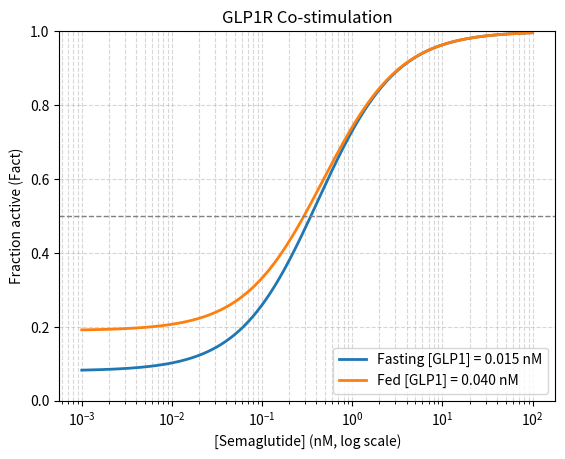

This figure's Python source:
# ligand_receptor.py

import numpy as np
import matplotlib.pyplot as plt

def Fact(G, L, Kd1, Kd2):
    """Fractional receptor activation with co-stimulation of GLP1 (G) and Semaglutide (L)"""
    return (Kd2 * G + Kd1 * L) / (Kd1 * Kd2 + Kd2 * G + Kd1 * L) # equation from lecture for two ligands competing for the receptor

Kd1 = 0.17 # dissociation constant for GLP1 [nM]
Kd2 = 0.38 # dissociation constant for semaglutide [nM]

G_fasting = 0.015 # fasting [GLP1] level [nM]
G_fed = 0.040 # post-feeding [GLP1] level [nM]

L = np.logspace(-3, 2, 500) # semaglutide concentration, 0.001 to 100 [nM]

plt.figure() # create a new figure window for plotting
plt.semilogx(L, Fact(G_fasting, L, Kd1, Kd2), label = "Fasting [GLP1] = 0.015 nM", lw=2) # fasting curve, semiglutide x & fraction active y
plt.semilogx(L, Fact(G_fed, L, Kd1, Kd2), label = "Fed [GLP1] = 0.040 nM", lw=2) # post-feeding curve, semaglutide x & fraction active y
plt.axhline(0.5, ls="--", c="gray", lw=1) # dashed reference line at 0.5
plt.ylim(0, 1) # set y-axis limits from 0 to 1
plt.xlabel("[Semaglutide] (nM, log scale)") # label x-axis
plt.ylabel("Fraction active (Fact)") # label y-axis
plt.title("GLP1R Co-stimulation") # title of the plot
plt.legend(loc="lower right") # legend in the lower right corner
plt.grid(True, which="both", ls="--", alpha=0.5) # background grid lines
plt.show() # show plot

# The active fraction for the fed levels of GLP1 is higher than the fasting levels of GLP1 at low semaglutide concentrations, 
# but as semaglutide concentrations increase, both the fed and fasting levels of GLP1 get closer until they converge as the drug 
# occupies the receptor.
